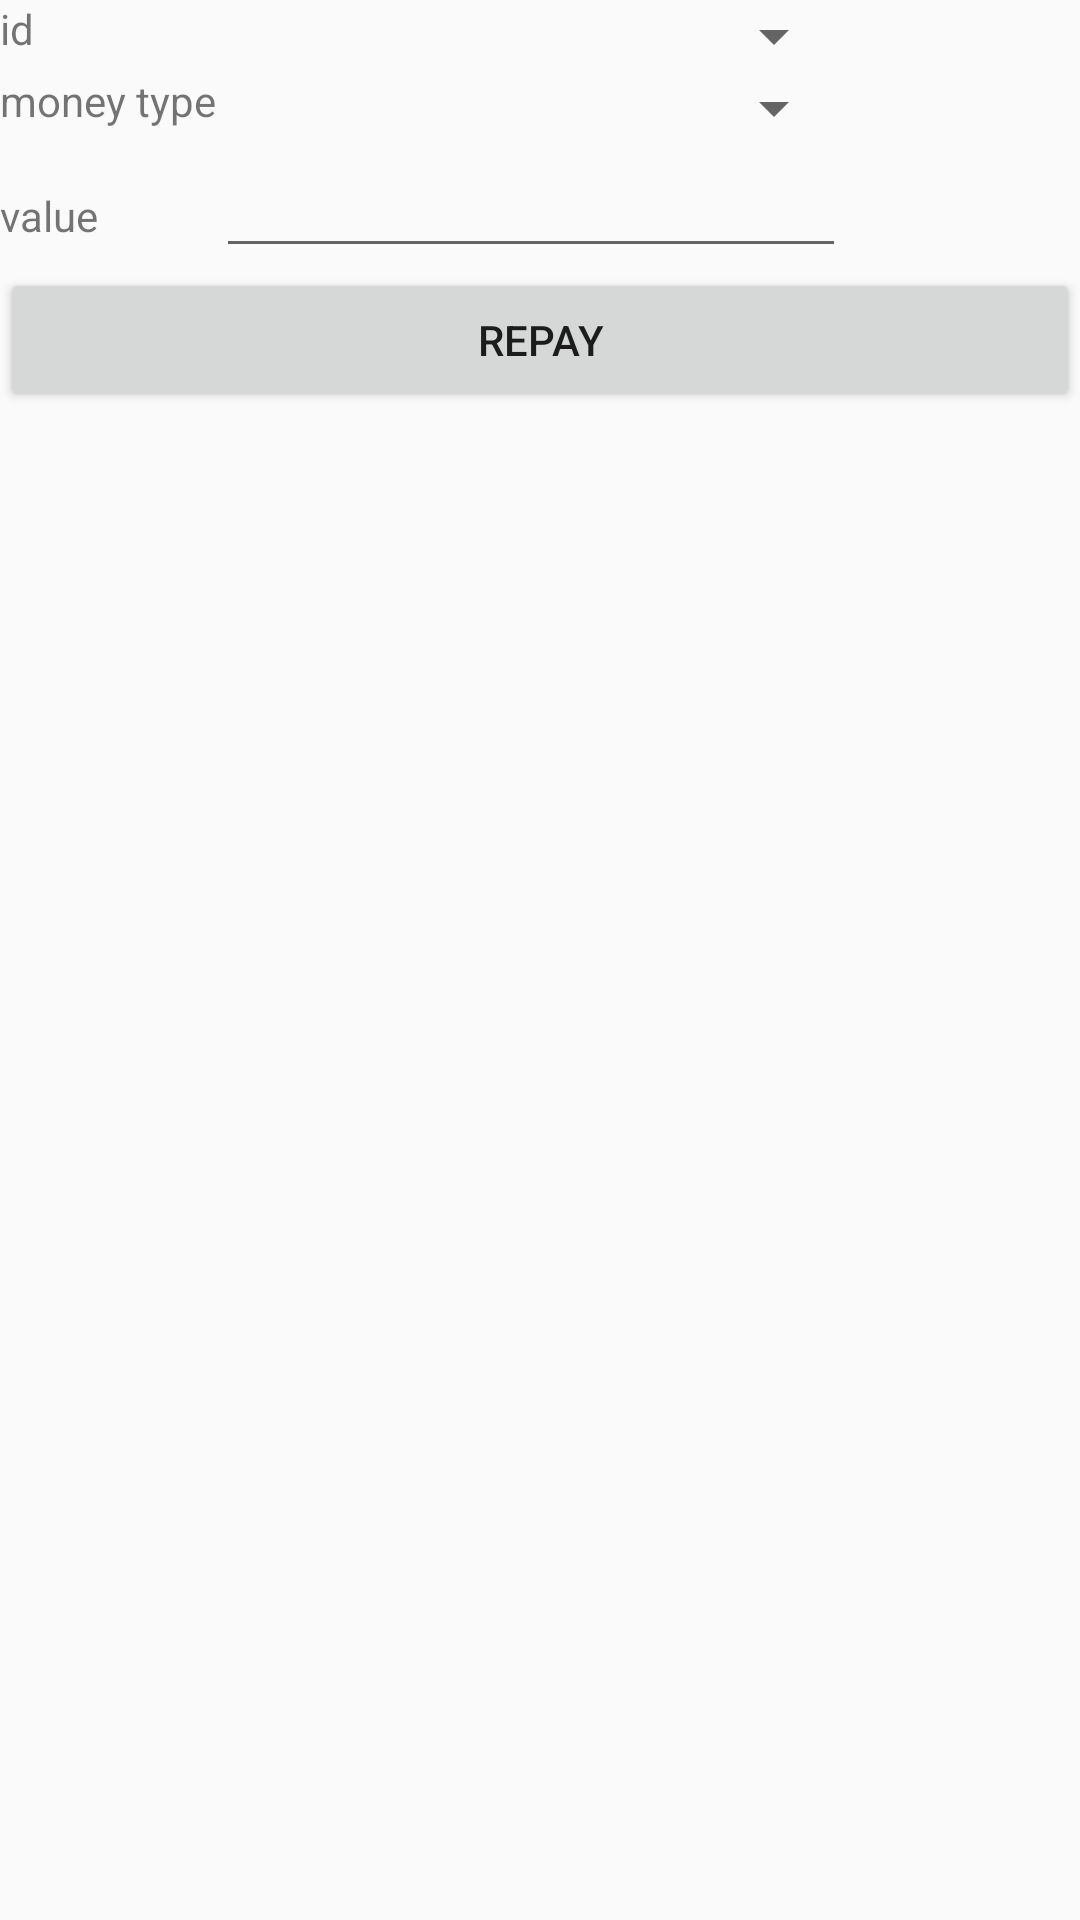

This screen was rendered from an Android layout file. Write that file and the resources it references.
<!-- AndroidManifest.xml: application theme AppTheme -->
<!-- res/layout/activity_repay_loan.xml -->
<?xml version="1.0" encoding="utf-8"?>
<RelativeLayout xmlns:android="http://schemas.android.com/apk/res/android"
    android:layout_width="match_parent" android:layout_height="match_parent">

    <TableLayout
        android:layout_width="match_parent"
        android:layout_height="wrap_content"
        android:layout_alignParentTop="true"
        android:layout_alignParentLeft="true"
        android:layout_alignParentStart="true"
        android:id="@+id/tableLayout13">

        <TableRow
            android:layout_width="match_parent"
            android:layout_height="match_parent">

            <TextView
                android:layout_width="wrap_content"
                android:layout_height="wrap_content"
                android:text="@string/id" />

            <Spinner
                android:layout_width="wrap_content"
                android:layout_height="wrap_content"
                android:id="@+id/id" />
        </TableRow>

        <TableRow
            android:layout_width="match_parent"
            android:layout_height="match_parent">

            <TextView
                android:layout_width="wrap_content"
                android:layout_height="wrap_content"
                android:text="@string/moneyType" />

            <Spinner
                android:layout_width="wrap_content"
                android:layout_height="wrap_content"
                android:id="@+id/moneyType" />
        </TableRow>

        <TableRow
            android:layout_width="match_parent"
            android:layout_height="match_parent">

            <TextView
                android:layout_width="wrap_content"
                android:layout_height="wrap_content"
                android:text="@string/value" />

            <EditText
                android:layout_width="wrap_content"
                android:layout_height="wrap_content"
                android:inputType="numberDecimal"
                android:ems="10"
                android:id="@+id/value" />
        </TableRow>
    </TableLayout>

    <Button
        android:layout_width="wrap_content"
        android:layout_height="wrap_content"
        android:text="@string/repay"
        android:id="@+id/repayLoan"
        android:layout_below="@+id/tableLayout13"
        android:layout_alignParentRight="true"
        android:layout_alignParentEnd="true"
        android:layout_alignParentLeft="true"
        android:layout_alignParentStart="true" />

</RelativeLayout>
<!-- resources referenced by this layout -->
<resources>
  <string name="id">id</string>
  <string name="moneyType">money type</string>
  <string name="repay">repay</string>
  <string name="value">value</string>
  <style name="AppTheme" parent="Base.Theme.AppCompat.Light.DarkActionBar">
          
          <item name="colorPrimary">@color/colorPrimary</item>
          <item name="colorPrimaryDark">@color/colorPrimaryDark</item>
          <item name="colorAccent">@color/colorAccent</item>
      </style>
  <!-- not gathered from this repository: default colours our renderer supplied (Android Studio template values) -->
  <color name="colorPrimary">#FF6200EE</color>
  <color name="colorPrimaryDark">#FF3700B3</color>
  <color name="colorAccent">#FF03DAC5</color>
</resources>
